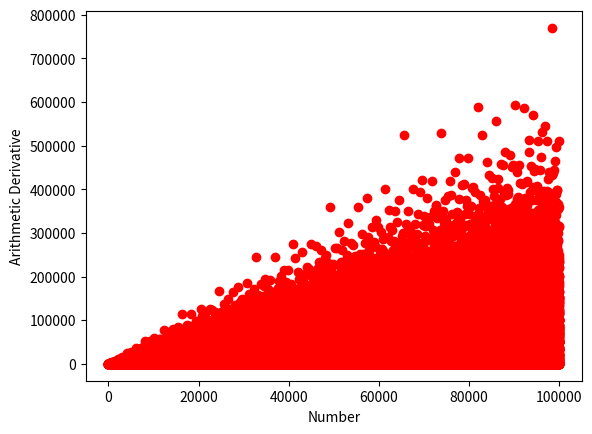

Python code for this plot:
import matplotlib.pyplot as plt


def primes_of_n(n):
    """
    Given an integer n, return a dictionary of prime factors with the keys being the prime number, and the values
    being the multiplicity of that factor.
    """
    factors = {}
    nn = n
    i = 2
    while i * i <= nn:
        while nn % i == 0:
            if i not in factors:
                factors[i] = 0
            factors[i] += 1
            nn //= i
        i += 1
    if nn > 1:
        factors[nn] = 1
    return factors


def log_arithmetic_derivative(n):
    """Computes the log-arithmetic derivative of a number. Currently only works for integers. """
    dc_factorization = primes_of_n(n)
    return sum([m/p for p, m in dc_factorization.items()])


def arithmetic_derivative(n):
    """Computes the arithmetic derivative of a number. Currently only works for integers. """
    return int(n * log_arithmetic_derivative(n))


if __name__ == '__main__':
    assert arithmetic_derivative(5*11*11*11) == 3146

    x = 100000
    # plt.plot(range(x), [arithmetic_derivative(x) for x in range(x)])
    plt.plot(range(x), [arithmetic_derivative(x) for x in range(x)], 'ro')
    plt.ylabel("Arithmetic Derivative")
    plt.xlabel("Number")
    plt.show()

